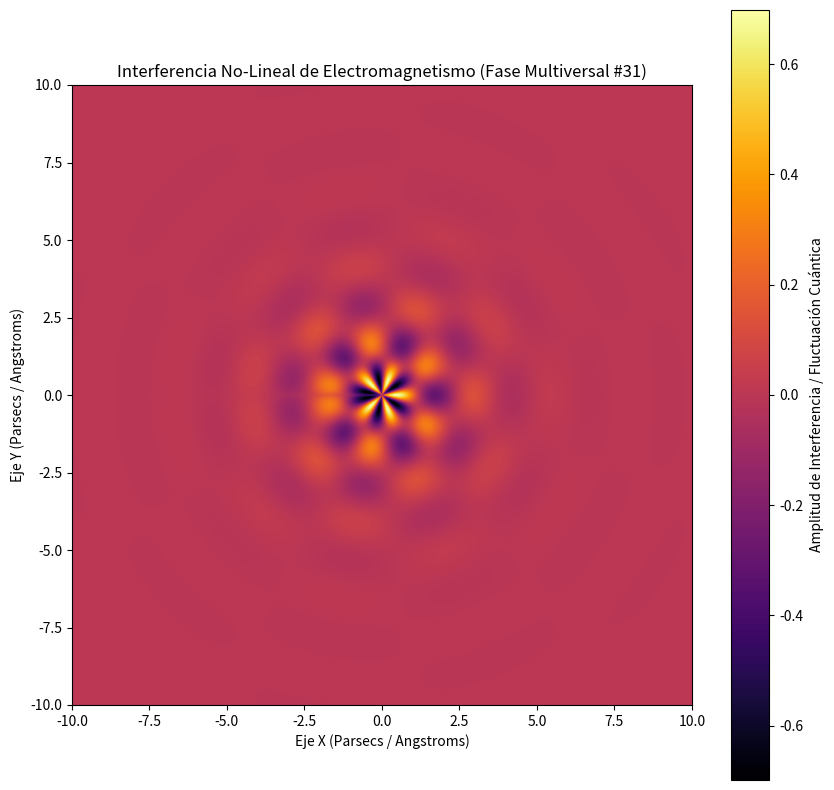

Recreate this plot in Python.
%matplotlib inline
# Simulación Multiversal: Electromagnetismo - Variante 31
import numpy as np
import matplotlib.pyplot as plt

# Parámetros Físicos No-Lineales
omega_1 = 2.518
omega_2 = 5.314
lambda_decay = 0.683
phase_shift = 0.116

x = np.linspace(-10, 10, 800)
y = np.linspace(-10, 10, 800)
X, Y = np.meshgrid(x, y)

# Dinámica de Fluidos / Campos Tensor-Escalares (Fase Multiversal)
R = np.sqrt(X**2 + Y**2) + 1e-5
Z = (np.sin(omega_1 * R + phase_shift) * np.cos(omega_2 * np.arctan2(Y, X))) * np.exp(-lambda_decay * R)

plt.figure(figsize=(10, 10))
plt.imshow(Z, cmap='inferno', extent=[-10, 10, -10, 10], origin='lower')
plt.colorbar(label='Amplitud de Interferencia / Fluctuación Cuántica')
plt.title(r'Interferencia No-Lineal de Electromagnetismo (Fase Multiversal #31)')
plt.xlabel('Eje X (Parsecs / Angstroms)')
plt.ylabel('Eje Y (Parsecs / Angstroms)')
plt.show()
